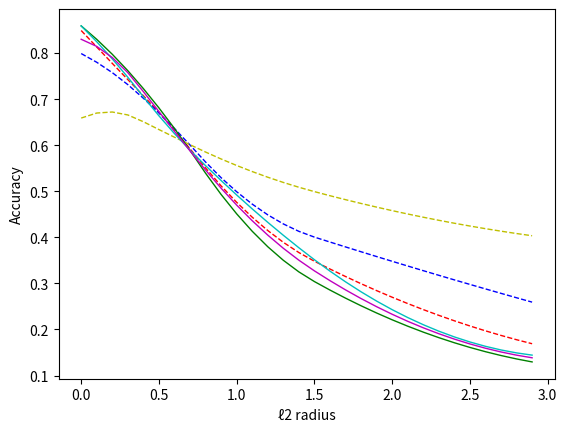

Recreate this plot in Python.
import matplotlib.pyplot as plt
import numpy as np
from scipy import interpolate
from matplotlib.pyplot import MultipleLocator

# 设置距离
x1 = np.array([0, 0.25, 0.5, 1, 2, 3])

# 设置相似度
y1 = np.array([0.849, 0.76, 0.671, 0.476, 0.27, 0.161])

# 插值法之后的x轴值，表示从0到3间距为0.1的30个数
xnew1 = np.arange(0, 3, 0.1)

# 实现函数
func = interpolate.interp1d(x1, y1, kind='quadratic')

# 利用xnew和func函数生成ynew,xnew数量等于ynew数量
ynew1 = func(xnew1)

# 平滑处理后曲线
plt.plot(xnew1, ynew1, "r", ls="--", lw=1, label='012RANDOM')
#################################################
x2 = np.array([0, 0.25, 0.5, 1, 2, 3])
y2 = np.array([0.799, 0.745, 0.67, 0.499, 0.348, 0.25])
xnew2 = np.arange(0, 3, 0.1)
func = interpolate.interp1d(x2, y2, kind='quadratic')
ynew2 = func(xnew2)
plt.plot(xnew2, ynew2, "b", ls="--", lw=1, label='0.25RANDOM')
######################################################
x3 = np.array([0, 0.25, 0.5, 1, 2, 3])
y3 = np.array([0.659, 0.67, 0.634, 0.556, 0.458, 0.399])
xnew3 = np.arange(0, 3, 0.1)
func = interpolate.interp1d(x3, y3, kind='quadratic')
ynew3 = func(xnew3)
plt.plot(xnew3, ynew3, "y", ls="--", lw=1, label='0.5RANDOM')
######################################################


x4 = np.array([0, 0.25, 0.5, 1, 2, 3])
y4 = np.array([0.859, 0.78, 0.681, 0.451, 0.221, 0.124])
xnew4 = np.arange(0, 3, 0.1)
func = interpolate.interp1d(x4, y4, kind='quadratic')
ynew4 = func(xnew4)
plt.plot(xnew4, ynew4, "g", ls="-", lw=1, label='012RAT')
######################################################
x5 = np.array([0, 0.25, 0.5, 1, 2, 3])
y5 = np.array([0.859, 0.7678, 0.6638, 0.492, 0.243, 0.141])
xnew5 = np.arange(0, 3, 0.1)
func = interpolate.interp1d(x5, y5, kind='quadratic')
ynew5 = func(xnew5)
plt.plot(xnew5, ynew5, "c", ls="-", lw=1, label='05_RAT')
######################################################
x6 = np.array([0, 0.25, 0.5, 1, 2, 3])
y6 = np.array([0.83, 0.775, 0.673, 0.47, 0.233, 0.134])
xnew6 = np.arange(0, 3, 0.1)
func = interpolate.interp1d(x6, y6, kind='quadratic')
ynew6 = func(xnew6)
plt.plot(xnew6, ynew6, "m", ls="-", lw=1, label='025_RAT')
# 设置x,y轴代表意思
plt.xlabel("ℓ2 radius")
plt.ylabel("Accuracy")

x_major_locator = MultipleLocator(0.25)
# 把x轴的